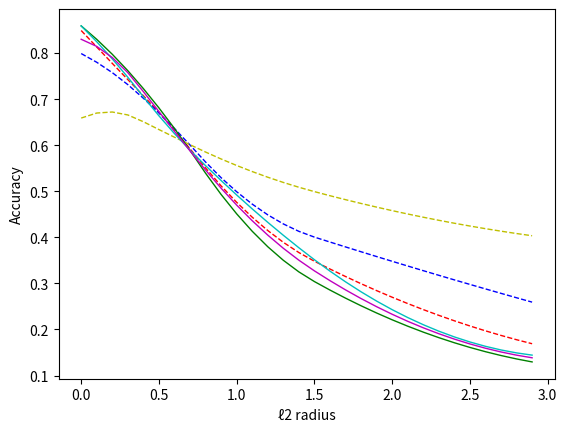

Recreate this plot in Python.
import matplotlib.pyplot as plt
import numpy as np
from scipy import interpolate
from matplotlib.pyplot import MultipleLocator

# 设置距离
x1 = np.array([0, 0.25, 0.5, 1, 2, 3])

# 设置相似度
y1 = np.array([0.849, 0.76, 0.671, 0.476, 0.27, 0.161])

# 插值法之后的x轴值，表示从0到3间距为0.1的30个数
xnew1 = np.arange(0, 3, 0.1)

# 实现函数
func = interpolate.interp1d(x1, y1, kind='quadratic')

# 利用xnew和func函数生成ynew,xnew数量等于ynew数量
ynew1 = func(xnew1)

# 平滑处理后曲线
plt.plot(xnew1, ynew1, "r", ls="--", lw=1, label='012RANDOM')
#################################################
x2 = np.array([0, 0.25, 0.5, 1, 2, 3])
y2 = np.array([0.799, 0.745, 0.67, 0.499, 0.348, 0.25])
xnew2 = np.arange(0, 3, 0.1)
func = interpolate.interp1d(x2, y2, kind='quadratic')
ynew2 = func(xnew2)
plt.plot(xnew2, ynew2, "b", ls="--", lw=1, label='0.25RANDOM')
######################################################
x3 = np.array([0, 0.25, 0.5, 1, 2, 3])
y3 = np.array([0.659, 0.67, 0.634, 0.556, 0.458, 0.399])
xnew3 = np.arange(0, 3, 0.1)
func = interpolate.interp1d(x3, y3, kind='quadratic')
ynew3 = func(xnew3)
plt.plot(xnew3, ynew3, "y", ls="--", lw=1, label='0.5RANDOM')
######################################################


x4 = np.array([0, 0.25, 0.5, 1, 2, 3])
y4 = np.array([0.859, 0.78, 0.681, 0.451, 0.221, 0.124])
xnew4 = np.arange(0, 3, 0.1)
func = interpolate.interp1d(x4, y4, kind='quadratic')
ynew4 = func(xnew4)
plt.plot(xnew4, ynew4, "g", ls="-", lw=1, label='012RAT')
######################################################
x5 = np.array([0, 0.25, 0.5, 1, 2, 3])
y5 = np.array([0.859, 0.7678, 0.6638, 0.492, 0.243, 0.141])
xnew5 = np.arange(0, 3, 0.1)
func = interpolate.interp1d(x5, y5, kind='quadratic')
ynew5 = func(xnew5)
plt.plot(xnew5, ynew5, "c", ls="-", lw=1, label='05_RAT')
######################################################
x6 = np.array([0, 0.25, 0.5, 1, 2, 3])
y6 = np.array([0.83, 0.775, 0.673, 0.47, 0.233, 0.134])
xnew6 = np.arange(0, 3, 0.1)
func = interpolate.interp1d(x6, y6, kind='quadratic')
ynew6 = func(xnew6)
plt.plot(xnew6, ynew6, "m", ls="-", lw=1, label='025_RAT')
# 设置x,y轴代表意思
plt.xlabel("ℓ2 radius")
plt.ylabel("Accuracy")

x_major_locator = MultipleLocator(0.25)
# 把x轴的